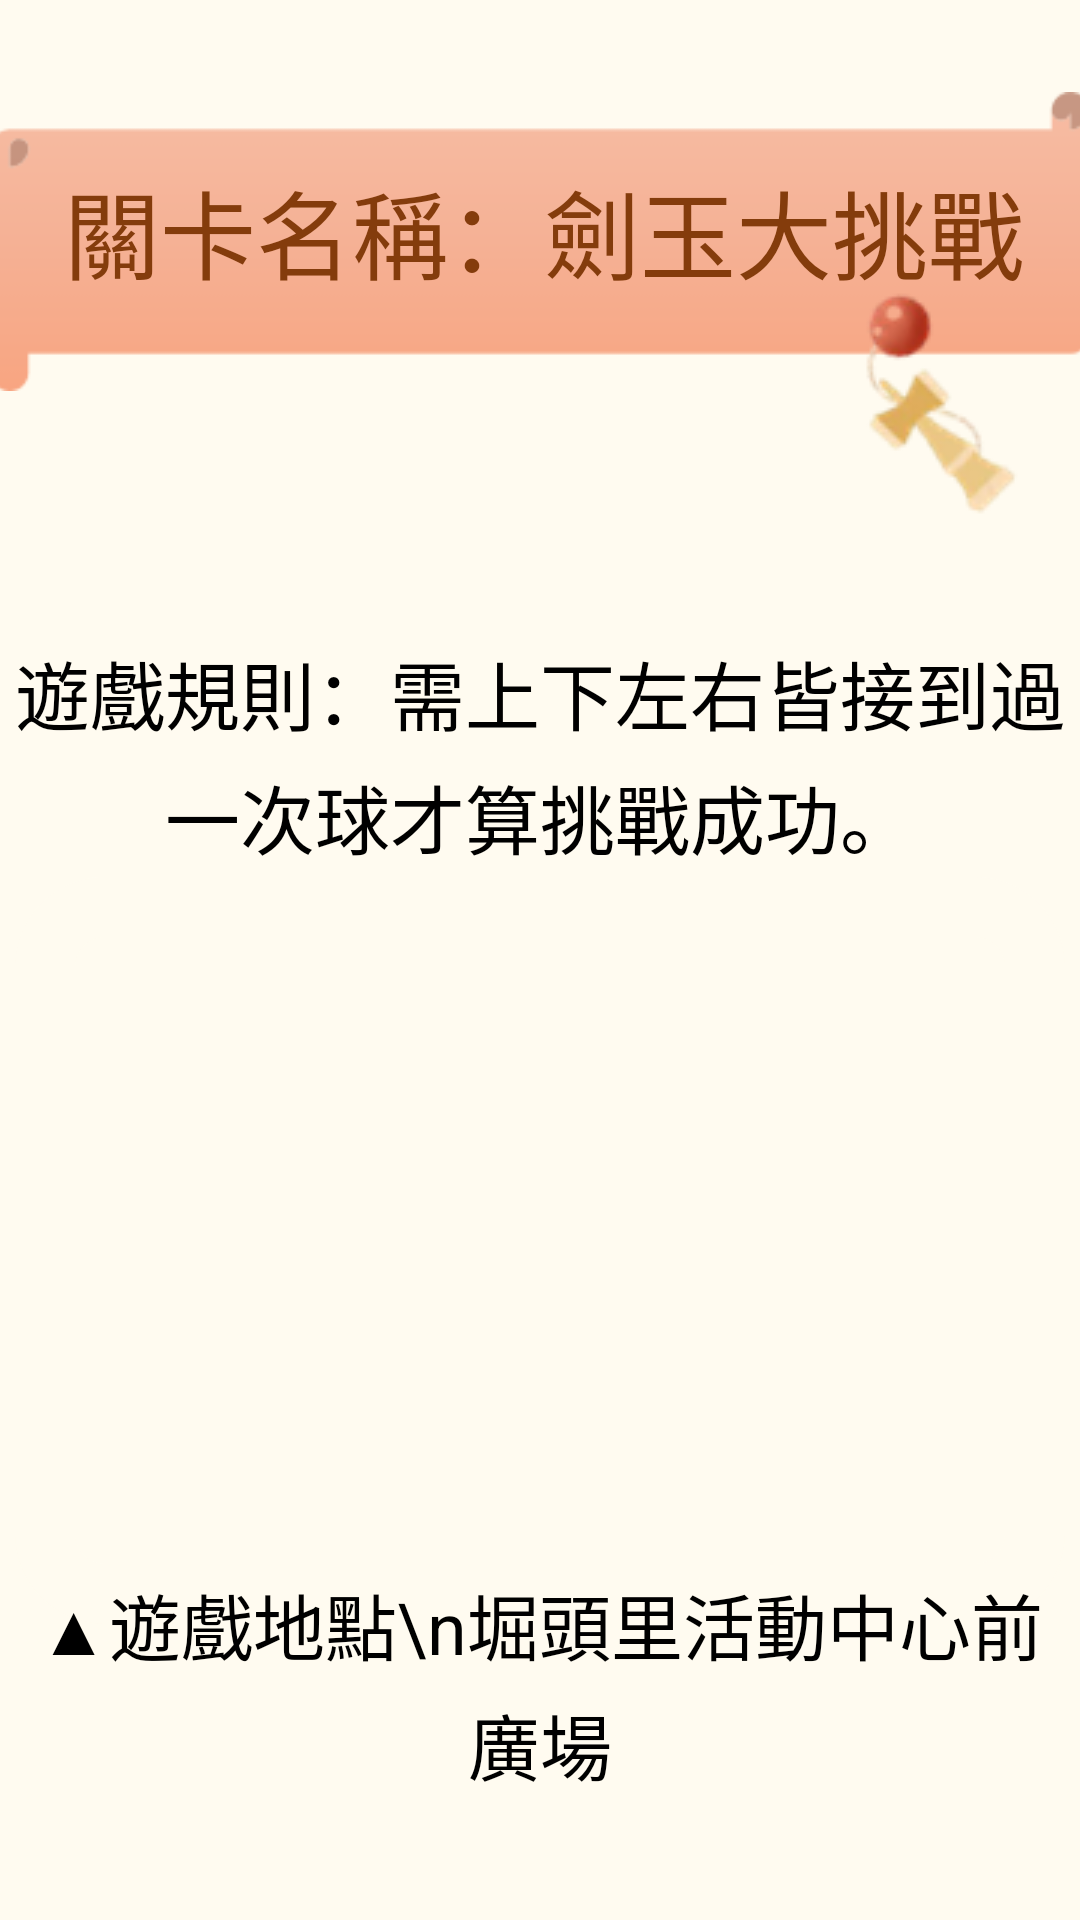

Produce the Android XML layout that renders to this screen, including the resource entries it uses.
<!-- AndroidManifest.xml: application theme Theme.Attraction -->
<!-- res/layout/activity_first_level.xml -->
<?xml version="1.0" encoding="utf-8"?>
<androidx.constraintlayout.widget.ConstraintLayout xmlns:android="http://schemas.android.com/apk/res/android"
    xmlns:app="http://schemas.android.com/apk/res-auto"
    xmlns:tools="http://schemas.android.com/tools"
    android:layout_width="match_parent"
    android:layout_height="match_parent"
    android:background="@drawable/level"
    tools:context=".FirstLevel">

    <ImageView
        android:id="@+id/imageView"
        android:layout_width="366dp"
        android:layout_height="105dp"
        android:layout_marginTop="28dp"
        android:src="@drawable/name_back"
        app:layout_constraintEnd_toEndOf="parent"
        app:layout_constraintHorizontal_bias="0.6"
        app:layout_constraintStart_toStartOf="parent"
        app:layout_constraintTop_toTopOf="parent" />

    <ImageView
        android:layout_width="wrap_content"
        android:layout_height="wrap_content"
        android:src="@drawable/kendama"
        app:layout_constraintBottom_toBottomOf="parent"
        app:layout_constraintEnd_toEndOf="parent"
        app:layout_constraintHorizontal_bias="1.0"
        app:layout_constraintStart_toStartOf="parent"
        app:layout_constraintTop_toTopOf="parent"
        app:layout_constraintVertical_bias="0.163" />

    <TextView
        android:id="@+id/textView2"
        android:layout_width="wrap_content"
        android:layout_height="wrap_content"
        android:text="關卡名稱：劍玉大挑戰"
        android:textColor="@color/dark_red"
        android:textSize="32dp"
        app:layout_constraintBottom_toBottomOf="parent"
        app:layout_constraintEnd_toEndOf="parent"
        app:layout_constraintHorizontal_bias="0.535"
        app:layout_constraintStart_toStartOf="parent"
        app:layout_constraintTop_toTopOf="parent"
        app:layout_constraintVertical_bias="0.09" />

    <TextView
        android:id="@+id/txt_rule1"
        android:layout_width="357dp"
        android:layout_height="91dp"
        android:gravity="center|center_vertical"
        android:lineSpacingExtra="5dp"
        android:text="遊戲規則：需上下左右皆接到過一次球才算挑戰成功。"
        android:textColor="@color/black"
        android:textSize="25dp"
        app:layout_constraintBottom_toBottomOf="parent"
        app:layout_constraintEnd_toEndOf="parent"
        app:layout_constraintStart_toStartOf="parent"
        app:layout_constraintTop_toTopOf="parent"
        app:layout_constraintVertical_bias="0.375" />

    <ImageView
        android:id="@+id/imageView2"
        android:layout_width="330dp"
        android:layout_height="228dp"
        android:adjustViewBounds="true"
        android:src="@drawable/activity_center"
        app:layout_constraintBottom_toBottomOf="parent"
        app:layout_constraintEnd_toEndOf="parent"
        app:layout_constraintStart_toStartOf="parent"
        app:layout_constraintTop_toTopOf="parent"
        app:layout_constraintVertical_bias="0.74" />

    <View
        android:layout_width="350dp"
        android:layout_height="249dp"
        android:background="@drawable/image_shape"
        app:layout_constraintBottom_toBottomOf="parent"
        app:layout_constraintEnd_toEndOf="parent"
        app:layout_constraintHorizontal_bias="0.491"
        app:layout_constraintStart_toStartOf="parent"
        app:layout_constraintTop_toTopOf="parent"
        app:layout_constraintVertical_bias="0.748" />

    <TextView
        android:id="@+id/txt_space1"
        android:layout_width="357dp"
        android:layout_height="91dp"
        android:gravity="center|center_vertical"
        android:lineSpacingExtra="5dp"
        android:text="▲遊戲地點\n堀頭里活動中心前廣場"
        android:textColor="@color/black"
        android:textSize="24dp"
        app:layout_constraintBottom_toBottomOf="parent"
        app:layout_constraintEnd_toEndOf="parent"
        app:layout_constraintStart_toStartOf="parent"
        app:layout_constraintTop_toTopOf="parent"
        app:layout_constraintVertical_bias="0.939" />

</androidx.constraintlayout.widget.ConstraintLayout>
<!-- resources referenced by this layout -->
<resources>
  <color name="black">#FF000000</color>
  <color name="dark_red">#843C0C</color>
  <!-- drawable image_shape (drawable) -->
  <?xml version="1.0" encoding="utf-8"?>
  <shape xmlns:android="http://schemas.android.com/apk/res/android">
      
      <corners android:radius="20dp"
          android:topLeftRadius="20dp"
          android:topRightRadius="20dp"
          android:bottomLeftRadius="20dp"
          android:bottomRightRadius="20dp" />
  
      
      <stroke android:width="20dp"
          android:color="#FFFBF0"
          android:dashWidth="5dp"
          android:dashGap="0dp" />
  </shape>
  <!-- drawable kendama: png bitmap (drawable, 5763 bytes) -->
  <!-- drawable level: png bitmap (drawable, 600 bytes) -->
  <!-- drawable name_back: png bitmap (drawable, 1916 bytes) -->
  <style name="Theme.Attraction" parent="Theme.AppCompat.Light.NoActionBar">
          
          <item name="colorPrimary">@color/purple_500</item>
          <item name="colorPrimaryVariant">@color/purple_700</item>
          <item name="colorOnPrimary">@color/white</item>
          
          <item name="colorSecondary">@color/teal_200</item>
          <item name="colorSecondaryVariant">@color/teal_700</item>
          <item name="colorOnSecondary">@color/black</item>
          
          <item name="android:statusBarColor" tools:targetApi="l">?attr/colorPrimaryVariant</item>
          
          <item name="fontFamily">@font/corporate_logo_rounded</item>
      </style>
  <color name="purple_500">#FF6200EE</color>
  <color name="purple_700">#FF3700B3</color>
  <color name="white">#FFFFFFFF</color>
  <color name="teal_200">#FF03DAC5</color>
  <color name="teal_700">#FF018786</color>
</resources>
